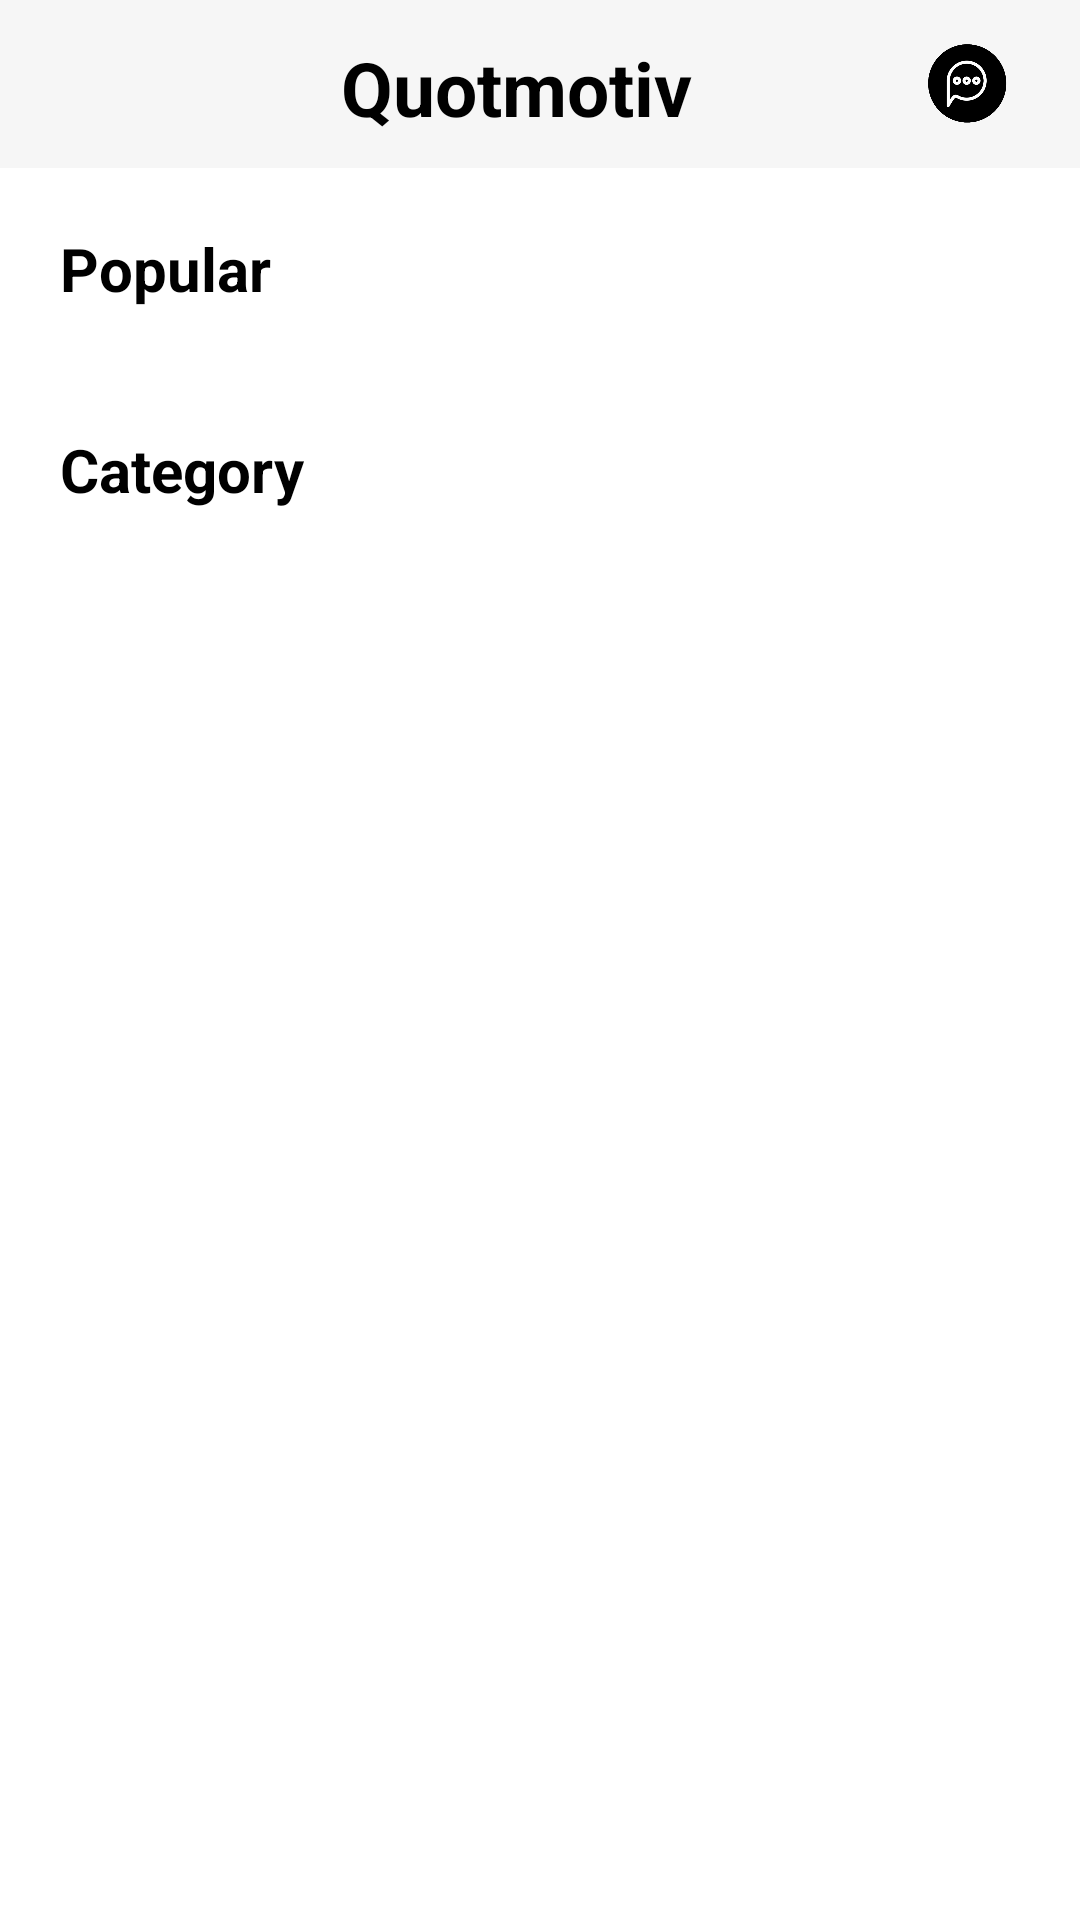

Write the Android layout XML for this screen, with the resource values it uses.
<!-- AndroidManifest.xml: application theme Theme.QUOTMOTIV -->
<!-- res/layout/fragment_home.xml -->
<?xml version="1.0" encoding="utf-8"?>
<LinearLayout xmlns:android="http://schemas.android.com/apk/res/android"
    xmlns:app="http://schemas.android.com/apk/res-auto"
    xmlns:tools="http://schemas.android.com/tools"
    android:layout_width="match_parent"
    android:layout_height="match_parent"
    android:orientation="vertical"
    tools:context=".ui.home.HomeFragment">

    <androidx.constraintlayout.widget.ConstraintLayout
        android:id="@+id/cl_appBar"
        android:layout_width="match_parent"
        android:layout_height="?attr/actionBarSize"
        android:background="@color/lightest_grey"
        android:orientation="horizontal">

        <ImageView
            android:id="@+id/naniagtion_bar_copyright"
            android:layout_width="50dp"
            android:layout_height="wrap_content"
            android:layout_marginTop="10dp"
            android:layout_marginRight="10dp"
            android:layout_marginBottom="10dp"
            android:contentDescription="@string/menubar"
            android:padding="10dp"
            android:src="@drawable/ic_menu_icon"
            app:chainUseRtl="false"
            app:layout_constraintBottom_toBottomOf="parent"
            app:layout_constraintEnd_toStartOf="@+id/textView2"
            app:layout_constraintHorizontal_bias="0.5"
            app:layout_constraintHorizontal_chainStyle="spread_inside"
            app:layout_constraintStart_toStartOf="parent"
            app:layout_constraintTop_toTopOf="parent" />

        <TextView
            android:id="@+id/textView2"
            android:layout_width="wrap_content"
            android:layout_height="wrap_content"
            android:layout_margin="10dp"
            android:layout_marginStart="68dp"
            android:text="@string/app_name"
            android:textColor="@color/black"
            android:textSize="25sp"
            android:textStyle="bold"
            app:chainUseRtl="false"
            app:layout_constraintBottom_toBottomOf="parent"
            app:layout_constraintEnd_toStartOf="@+id/imageView4"
            app:layout_constraintHorizontal_bias="0.5"
            app:layout_constraintStart_toEndOf="@+id/naniagtion_bar_copyright"
            app:layout_constraintTop_toTopOf="parent"
            app:layout_constraintVertical_bias="1.0" />

        <ImageView
            android:id="@+id/imageView4"
            android:layout_width="?attr/actionBarSize"
            android:layout_height="?attr/actionBarSize"
            android:layout_margin="10dp"
            android:contentDescription="@string/AppLogo"
            android:padding="10dp"
            android:src="@drawable/ic_app_logo"
            app:chainUseRtl="false"
            app:layout_constraintBottom_toBottomOf="parent"
            app:layout_constraintEnd_toEndOf="parent"
            app:layout_constraintHorizontal_bias="0.5"
            app:layout_constraintStart_toEndOf="@+id/textView2"
            app:layout_constraintTop_toTopOf="parent" />
    </androidx.constraintlayout.widget.ConstraintLayout>

    <ScrollView
        android:layout_width="match_parent"
        android:layout_height="match_parent">

        <LinearLayout
            android:layout_width="match_parent"
            android:layout_height="match_parent"
            android:orientation="vertical">
            <TextView
                android:layout_width="wrap_content"
                android:layout_height="wrap_content"
                android:text="Popular"
                android:textSize="20dp"
                android:textColor="@color/black"
                android:textStyle="bold"
                android:layout_margin="20dp"/>

            <androidx.recyclerview.widget.RecyclerView
                android:id="@+id/rv_HorizontalHome"
                android:layout_width="match_parent"
                android:layout_height="wrap_content">

            </androidx.recyclerview.widget.RecyclerView>
            <TextView
                android:layout_width="wrap_content"
                android:layout_height="wrap_content"
                android:text="Category"
                android:textColor="@color/black"
                android:layout_margin="20dp"
                android:textSize="20dp"
                android:textStyle="bold" />
            <androidx.recyclerview.widget.RecyclerView
                android:id="@+id/rv_VerticalHome"
                android:layout_width="match_parent"
                android:layout_height="wrap_content">

            </androidx.recyclerview.widget.RecyclerView>
        </LinearLayout>

    </ScrollView>

</LinearLayout>
<!-- resources referenced by this layout -->
<resources>
  <color name="black">#FF000000</color>
  <color name="lightest_grey">#DDF5F5F5</color>
  <!-- drawable ic_app_logo: png bitmap (drawable, 34980 bytes) -->
  <string name="AppLogo">app_logo</string>
  <string name="app_name">Quotmotiv</string>
  <string name="menubar">menubar</string>
  <style name="Theme.QUOTMOTIV" parent="Theme.MaterialComponents.DayNight.NoActionBar">
          
          <item name="colorPrimary">@color/primaryColor</item>
          <item name="colorPrimaryVariant">@color/primaryDarkColor</item>
          <item name="colorOnPrimary">@color/primaryTextColor</item>
          
          <item name="colorSecondary">@color/primaryLightColor</item>
          <item name="colorSecondaryVariant">@color/primaryColor</item>
          <item name="colorOnSecondary">@color/black</item>
          
          <item name="android:statusBarColor" tools:targetApi="l">?attr/colorPrimaryVariant</item>
          
      </style>
  <color name="primaryColor">#212121</color>
  <color name="primaryDarkColor">#000000</color>
  <color name="primaryTextColor">#ffffff</color>
  <color name="primaryLightColor">#484848</color>
</resources>
